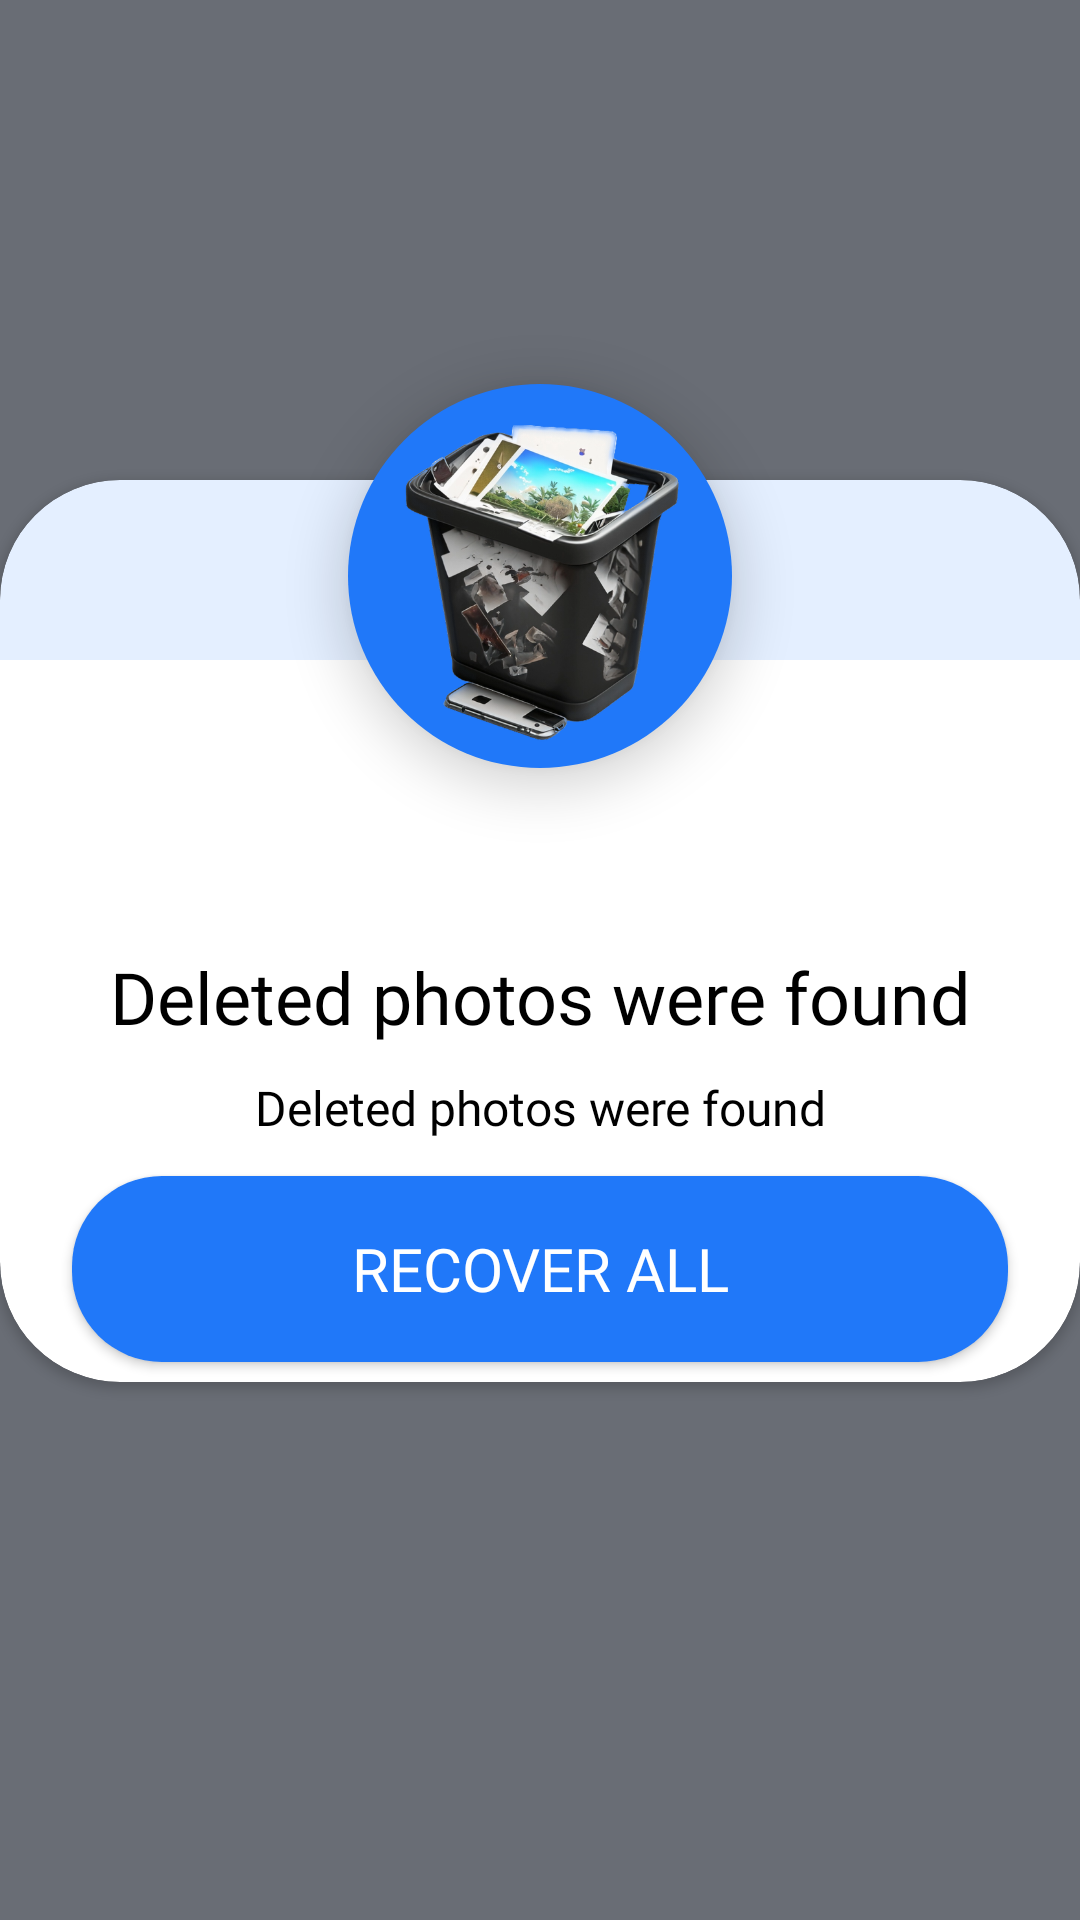

This screen was rendered from an Android layout file. Write that file and the resources it references.
<!-- AndroidManifest.xml: application theme Theme.Recovery -->
<!-- res/layout/dialog_result.xml -->
<?xml version="1.0" encoding="utf-8"?>
<layout xmlns:android="http://schemas.android.com/apk/res/android"
    xmlns:app="http://schemas.android.com/apk/res-auto">

    <androidx.constraintlayout.widget.ConstraintLayout
        android:id="@+id/dialogResult"
        android:layout_width="match_parent"
        android:layout_height="match_parent"
        android:background="@color/dialog_shadow">

        <androidx.constraintlayout.widget.Guideline
            android:id="@+id/gl_top_oval_image"
            android:layout_width="match_parent"
            android:layout_height="wrap_content"
            android:orientation="horizontal"
            app:layout_constraintGuide_percent="0.20" />

        <androidx.appcompat.widget.AppCompatImageView
            android:layout_width="0dp"
            android:layout_height="0dp"
            android:background="@drawable/bg_trash_can"
            android:elevation="10dp"
            android:src="@mipmap/ic_trash_can"
            app:layout_constraintBottom_toTopOf="@+id/gl_oval_image"
            app:layout_constraintDimensionRatio="1:1"
            app:layout_constraintEnd_toEndOf="parent"
            app:layout_constraintStart_toStartOf="parent"
            app:layout_constraintTop_toBottomOf="@+id/gl_top_oval_image" />

        <androidx.constraintlayout.widget.Guideline
            android:id="@+id/gl_oval_image"
            android:layout_width="match_parent"
            android:layout_height="wrap_content"
            android:orientation="horizontal"
            app:layout_constraintGuide_percent="0.40" />

        <androidx.constraintlayout.widget.Guideline
            android:id="@+id/gl_card"
            android:layout_width="match_parent"
            android:layout_height="wrap_content"
            android:orientation="horizontal"
            app:layout_constraintGuide_percent="0.25" />

        <androidx.cardview.widget.CardView
            android:id="@+id/cardView"
            android:layout_width="match_parent"
            android:layout_height="0dp"
            android:elevation="10dp"
            app:cardCornerRadius="40dp"
            app:layout_constraintBottom_toTopOf="@+id/gl_bottom"
            app:layout_constraintEnd_toEndOf="parent"
            app:layout_constraintStart_toStartOf="parent"
            app:layout_constraintTop_toBottomOf="@+id/gl_card">

            <androidx.constraintlayout.widget.ConstraintLayout
                android:layout_width="match_parent"
                android:layout_height="match_parent">

                <androidx.appcompat.widget.AppCompatImageView
                    android:id="@+id/iv_blue_bg"
                    android:layout_width="0dp"
                    android:layout_height="0dp"
                    android:background="@drawable/dialog_top"
                    app:layout_constraintBottom_toTopOf="@+id/gl_middle"
                    app:layout_constraintEnd_toEndOf="parent"
                    app:layout_constraintStart_toStartOf="parent"
                    app:layout_constraintTop_toTopOf="parent" />

                <androidx.constraintlayout.widget.Guideline
                    android:id="@+id/gl_middle"
                    android:layout_width="match_parent"
                    android:layout_height="wrap_content"
                    android:orientation="horizontal"
                    app:layout_constraintGuide_percent="0.2" />

                <androidx.appcompat.widget.LinearLayoutCompat
                    android:layout_width="0dp"
                    android:layout_height="0dp"
                    android:layout_marginTop="80dp"
                    android:gravity="top"
                    android:orientation="vertical"
                    app:layout_constraintBottom_toBottomOf="parent"
                    app:layout_constraintEnd_toEndOf="parent"
                    app:layout_constraintStart_toStartOf="parent"
                    app:layout_constraintTop_toBottomOf="@+id/gl_middle">

                    <androidx.appcompat.widget.AppCompatTextView
                        android:id="@+id/dialog_title"
                        android:layout_width="match_parent"
                        android:layout_height="wrap_content"
                        android:layout_marginStart="@dimen/margin_16"
                        android:layout_marginTop="@dimen/margin_16"
                        android:layout_marginEnd="@dimen/margin_16"
                        android:fontFamily="@font/redhatdisplay_semi_bold"
                        android:gravity="center"
                        android:text="@string/deleted_photos_were_found"
                        android:textAllCaps="false"
                        android:textColor="@color/black"
                        android:textSize="@dimen/text_size_24"
                        app:autoSizeMaxTextSize="@dimen/text_size_28"
                        app:autoSizeMinTextSize="@dimen/text_size_20"
                        app:autoSizeTextType="uniform" />

                    <androidx.appcompat.widget.AppCompatTextView
                        android:id="@+id/dialog_description"
                        android:layout_width="match_parent"
                        android:layout_height="wrap_content"
                        android:layout_marginStart="@dimen/margin_16"
                        android:layout_marginTop="@dimen/margin_10"
                        android:layout_marginEnd="@dimen/margin_16"
                        android:fontFamily="@font/redhatdisplay_semi_bold"
                        android:gravity="center"
                        android:text="@string/deleted_photos_were_found"
                        android:textAllCaps="false"
                        android:textColor="@color/black"
                        android:textSize="@dimen/text_size_16"
                        app:autoSizeMaxTextSize="@dimen/text_size_20"
                        app:autoSizeMinTextSize="@dimen/text_size_12"
                        app:autoSizeTextType="uniform" />

                    <androidx.appcompat.widget.AppCompatButton
                        android:id="@+id/button_restore"
                        android:layout_width="match_parent"
                        android:layout_height="62dp"
                        android:layout_marginStart="@dimen/margin_24"
                        android:layout_marginTop="@dimen/margin_12"
                        android:layout_marginEnd="@dimen/margin_24"
                        android:background="@drawable/bg_dialog_button"
                        android:fontFamily="@font/redhatdisplay_semi_bold"
                        android:maxHeight="60dp"
                        android:text="@string/recover_all"
                        android:textAllCaps="false"
                        android:textColor="@color/white"
                        android:textSize="@dimen/text_size_16"
                        app:autoSizeMaxTextSize="@dimen/text_size_20"
                        app:autoSizeMinTextSize="@dimen/text_size_12"
                        app:autoSizeTextType="uniform" />

                    <androidx.appcompat.widget.AppCompatButton
                        android:id="@+id/button_restorew"
                        android:layout_width="match_parent"
                        android:layout_height="62dp"
                        android:layout_marginStart="@dimen/margin_24"
                        android:layout_marginTop="@dimen/margin_12"
                        android:layout_marginEnd="@dimen/margin_24"
                        android:background="@drawable/bg_dialog_button"
                        android:fontFamily="@font/redhatdisplay_semi_bold"
                        android:maxHeight="60dp"
                        android:text="@string/recover_all"
                        android:textAllCaps="false"
                        android:textColor="@color/white"
                        android:textSize="@dimen/text_size_16"
                        app:autoSizeMaxTextSize="@dimen/text_size_20"
                        app:autoSizeMinTextSize="@dimen/text_size_12"
                        app:autoSizeTextType="uniform" />

                </androidx.appcompat.widget.LinearLayoutCompat>

            </androidx.constraintlayout.widget.ConstraintLayout>

        </androidx.cardview.widget.CardView>

        <androidx.constraintlayout.widget.Guideline
            android:id="@+id/gl_bottom"
            android:layout_width="match_parent"
            android:layout_height="wrap_content"
            android:orientation="horizontal"
            app:layout_constraintGuide_percent="0.72" />

    </androidx.constraintlayout.widget.ConstraintLayout>

</layout>
<!-- resources referenced by this layout -->
<resources>
  <color name="black">#FF000000</color>
  <color name="dialog_shadow">#9909101D</color>
  <color name="white">#FFFFFFFF</color>
  <dimen name="margin_10">10dp</dimen>
  <dimen name="margin_12">12dp</dimen>
  <dimen name="margin_16">16dp</dimen>
  <dimen name="margin_24">24dp</dimen>
  <dimen name="text_size_12">12sp</dimen>
  <dimen name="text_size_16">16sp</dimen>
  <dimen name="text_size_20">20sp</dimen>
  <dimen name="text_size_24">24sp</dimen>
  <dimen name="text_size_28">28sp</dimen>
  <!-- drawable bg_dialog_button (drawable) -->
  <?xml version="1.0" encoding="utf-8"?>
  <shape xmlns:android="http://schemas.android.com/apk/res/android"
      android:shape="rectangle">
      <solid android:color="#2078F9" />
      <corners android:radius="30dp" />
  </shape>
  <!-- drawable bg_trash_can (drawable) -->
  <?xml version="1.0" encoding="utf-8"?>
  <shape xmlns:android="http://schemas.android.com/apk/res/android"
      android:shape="oval">
      <solid android:color="#2078F9" />
      <size
          android:width="25dp"
          android:height="25dp" />
  </shape>
  <!-- drawable dialog_top (drawable) -->
  <?xml version="1.0" encoding="utf-8"?>
  <layer-list xmlns:android="http://schemas.android.com/apk/res/android">
      <item>
  
          <shape android:shape="rectangle">
              <solid android:color="@color/dialog_top_blue" />
  
              <corners
                  android:bottomLeftRadius="0dp"
                  android:bottomRightRadius="0dp"
                  android:topLeftRadius="40dp"
                  android:topRightRadius="40dp" />
          </shape>
  
      </item>
  
  </layer-list>
  <!-- mipmap ic_trash_can: webp bitmap (mipmap-mdpi, 26670 bytes) -->
  <string name="deleted_photos_were_found">Deleted photos were found</string>
  <string name="recover_all">RECOVER ALL</string>
  <style name="Theme.Recovery" parent="Theme.AppCompat.DayNight.NoActionBar">
          
          <item name="colorPrimary">@color/purple_500</item>
          <item name="colorPrimaryVariant">@color/purple_700</item>
          <item name="colorOnPrimary">@color/white</item>
          
          <item name="colorSecondary">@color/teal_200</item>
          <item name="colorSecondaryVariant">@color/teal_700</item>
          <item name="colorOnSecondary">@color/black</item>
          
          <item name="android:statusBarColor">?attr/colorPrimaryVariant</item>
  
          
          <item name="android:forceDarkAllowed" tools:targetApi="q">false</item>
  
      </style>
  <color name="dialog_top_blue">#1F2078F9</color>
  <color name="purple_500">#1685FC</color>
  <color name="purple_700">#1685FC</color>
  <color name="teal_200">#1685FC</color>
  <color name="teal_700">#1685FC</color>
</resources>
